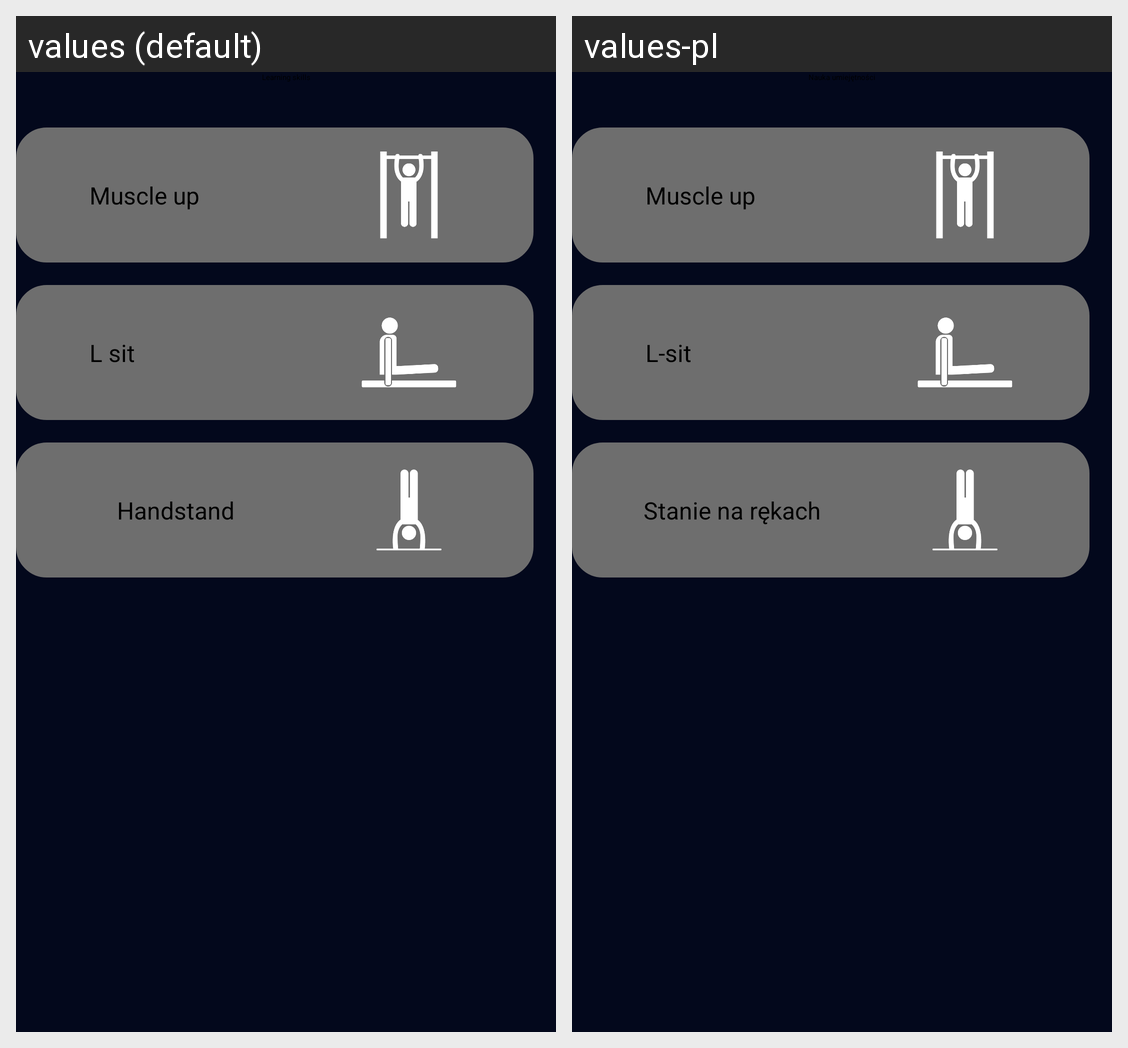

The Android screen above is rendered under two locales of the same app. Produce the string resources it draws, with the default and per-locale values.
Android screen res/layout/skills_layout.xml rendered under 2 locales, left to right: values (default), values-pl. Device: Nexus 5 (rendered at 1080×1920; each locale shown at half size, 540×960, under a caption strip naming it); theme Theme.MuscleUp.
Strings drawn on this screen, with the default value and each locale's value (text and hints the layout hard-codes, and strings that could not be matched under every locale, appear in the picture but are not listed):

muscle_up
  values: Muscle up
  values-pl: Muscle up

l_sit
  values: L sit
  values-pl: L-sit

handstand
  values: Handstand
  values-pl: Stanie na rękach
